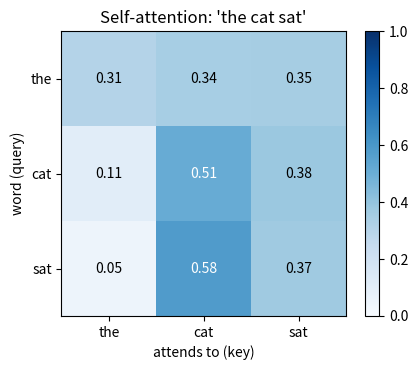

The script that saved this image:
"""
attention_numpy.py - self-attention computed by hand for the 3-word sentence "the cat sat".

Run:  python attention_numpy.py
Needs: numpy, matplotlib  (both come with the course requirements)

Nothing here is trained. The small matrices are hand-made so that every number
can be checked with a calculator. A real transformer does exactly these steps,
only with learned matrices that have hundreds or thousands of columns.
"""
import numpy as np                      # numpy does the matrix maths
import matplotlib                       # matplotlib draws the heatmap
matplotlib.use("Agg")                   # "Agg" = draw to a file, no window needed
import matplotlib.pyplot as plt

# ---------------------------------------------------------------------------
# 1. The words and their embeddings (one row per word, 4 numbers per word)
# ---------------------------------------------------------------------------
words = ["the", "cat", "sat"]           # our tiny sentence
X = np.array([
    [1.0, 0.0, 0.0, 0.2],               # "the": a small function word
    [0.0, 1.0, 0.8, 0.0],               # "cat": a noun (thing)
    [0.0, 0.6, 1.0, 1.0],               # "sat": a verb that needs a "thing" doing it
])                                      # shape (3 words, 4 numbers)

# ---------------------------------------------------------------------------
# 2. The three weight matrices that turn embeddings into Q, K and V
#    Each is 4 x 3: 4 numbers in, 3 numbers out (d = 3).
# ---------------------------------------------------------------------------
W_q = np.array([[0.5, 0.0, 0.0],
                [0.0, 1.0, 0.0],
                [0.0, 0.5, 1.0],
                [0.0, 1.0, 0.5]])       # makes "queries": what each word is looking for
W_k = np.array([[0.3, 0.0, 0.0],
                [0.0, 1.0, 0.5],
                [0.0, 0.5, 0.5],
                [0.2, 0.0, 0.0]])       # makes "keys": the label each word offers
W_v = np.array([[1.0, 0.0, 0.0],
                [0.0, 1.0, 0.0],
                [0.0, 0.0, 1.0],
                [0.0, 0.5, 0.5]])       # makes "values": the information each word hands over


def softmax(scores):
    """Turn each row of scores into positive weights that add up to 1."""
    shifted = scores - scores.max(axis=-1, keepdims=True)   # subtract the row max so exp() never overflows
    e = np.exp(shifted)                                      # e to the power of each score
    return e / e.sum(axis=-1, keepdims=True)                 # divide by the row total


def self_attention(X, causal=False):
    """Return (weights, output) for embeddings X using the matrices above."""
    Q = X @ W_q                         # @ means matrix multiply: every word gets a query vector
    K = X @ W_k                         # ... a key vector
    V = X @ W_v                         # ... and a value vector
    d = Q.shape[1]                      # size of each query/key vector (3 here)
    scores = Q @ K.T / np.sqrt(d)       # step 1+2: every query dotted with every key, then scaled by sqrt(d)
    if causal:                          # optional: a text generator may not look at future words
        future = np.triu(np.ones_like(scores), k=1).astype(bool)   # True above the diagonal
        scores = np.where(future, -np.inf, scores)                 # -infinity becomes weight 0 after softmax
    weights = softmax(scores)           # step 3: each row now sums to 1
    output = weights @ V                # step 4: blend the value vectors using the weights
    return weights, output


def plot_heatmap(weights, title, path):
    """Save a labelled heatmap of the attention weights."""
    fig, ax = plt.subplots(figsize=(4.6, 3.8))
    im = ax.imshow(weights, cmap="Blues", vmin=0, vmax=1)            # darker blue = more attention
    ax.set_xticks(range(len(words)), labels=words)                   # columns: words being looked at
    ax.set_yticks(range(len(words)), labels=words)                   # rows: the word doing the looking
    ax.set_xlabel("attends to (key)")
    ax.set_ylabel("word (query)")
    for i in range(len(words)):                                      # write each weight inside its square
        for j in range(len(words)):
            ax.text(j, i, f"{weights[i, j]:.2f}", ha="center", va="center",
                    color="white" if weights[i, j] > 0.5 else "black")
    ax.set_title(title)
    fig.colorbar(im, ax=ax, fraction=0.046)
    fig.tight_layout()
    fig.savefig(path, dpi=150)
    plt.close(fig)


if __name__ == "__main__":
    w, out = self_attention(X)                         # full (two-way) attention
    print("Attention weights (rows = query word):")
    print(np.round(w, 2))
    print("Each row sums to:", np.round(w.sum(axis=1), 6))
    print("New vector for each word after attention:")
    print(np.round(out, 2))
    wc, _ = self_attention(X, causal=True)             # masked version used by text generators
    print("Causal (masked) weights:")
    print(np.round(wc, 2))
    plot_heatmap(w, "Self-attention: 'the cat sat'", "attention_heatmap.png")
    print("Saved attention_heatmap.png")
